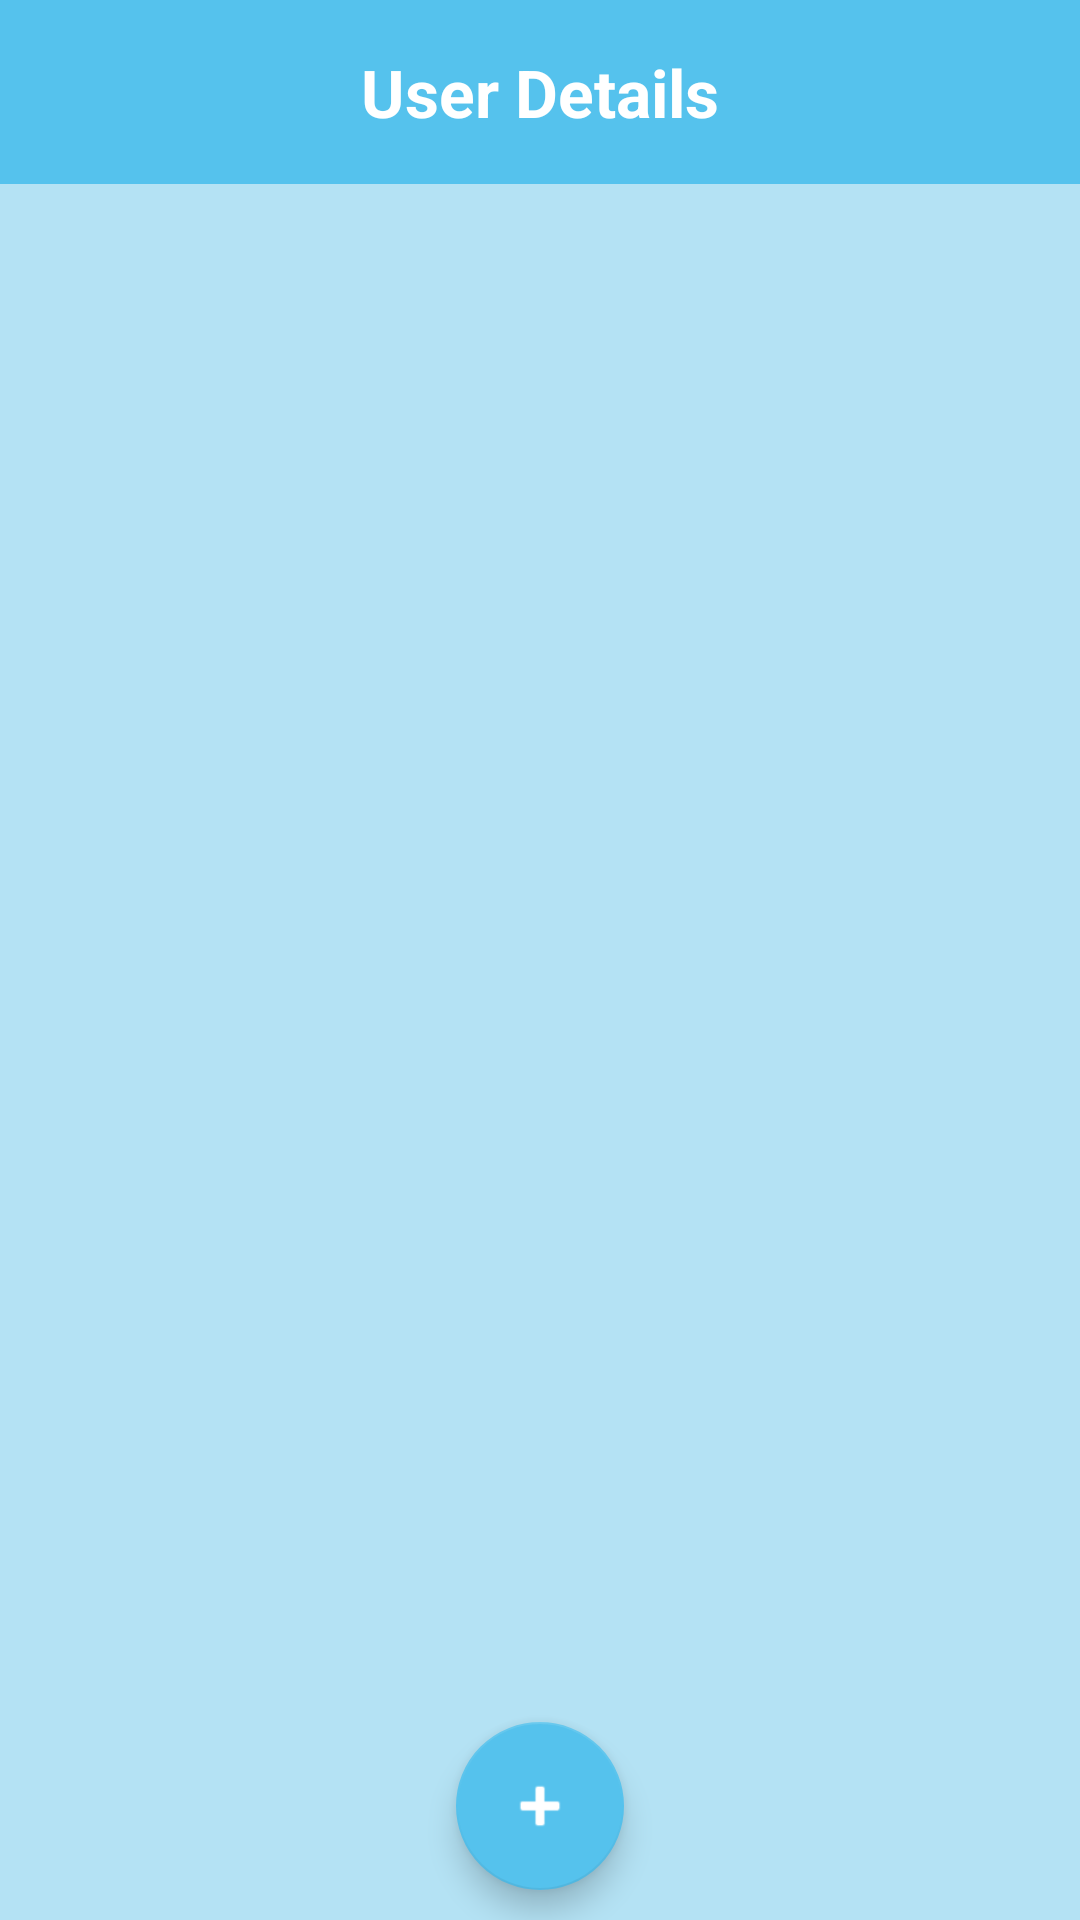

Layout XML and referenced resources for this Android screen:
<!-- AndroidManifest.xml: application theme Theme.AppCompat.Light.NoActionBar -->
<!-- res/layout/activity_showdata.xml -->
<?xml version="1.0" encoding="utf-8"?>
<RelativeLayout xmlns:android="http://schemas.android.com/apk/res/android"
    xmlns:app="http://schemas.android.com/apk/res-auto"
    xmlns:tools="http://schemas.android.com/tools"
    android:id="@+id/main"
    android:layout_width="match_parent"
    android:layout_height="match_parent"
    android:background="@color/skyblue">

    <TextView
        android:id="@+id/tvTitle"
        android:layout_width="match_parent"
        android:layout_height="wrap_content"
        android:background="@color/colorPrimary"
        android:gravity="center"
        android:padding="16dp"
        android:text="User Details"
        android:textColor="@color/white"
        android:textSize="22sp"
        android:textStyle="bold" />

    <TextView
        android:id="@+id/No_user"
        android:layout_width="match_parent"
        android:layout_height="wrap_content"
        android:layout_alignParentBottom="true"
        android:layout_marginBottom="357dp"
        android:foregroundGravity="center"
        android:gravity="center"
        android:padding="16dp"
        android:text="NO Users Found\nAdd Users"
        android:textColor="@color/white"
        android:textSize="22sp"
        android:textStyle="bold"
        android:visibility="gone" />

    <androidx.recyclerview.widget.RecyclerView
        android:id="@+id/recyclerviews"
        android:layout_width="match_parent"
        android:layout_height="match_parent"
        android:layout_below="@id/tvTitle"
        android:layout_marginBottom="70dp"
        android:padding="10dp"
        tools:listitem="@layout/itemsrecyclerview" />

    <com.google.android.material.floatingactionbutton.FloatingActionButton
        android:id="@+id/fabAddUser"
        android:layout_width="wrap_content"
        android:layout_height="wrap_content"
        android:layout_alignParentBottom="true"
        android:layout_centerHorizontal="true"
        android:layout_marginBottom="10dp"
        android:src="@android:drawable/ic_input_add"
        android:tint="@color/white"
        app:backgroundTint="@color/colorPrimary" />

</RelativeLayout>
<!-- res/layout/itemsrecyclerview.xml (included above) -->
<?xml version="1.0" encoding="utf-8"?>
<androidx.cardview.widget.CardView xmlns:android="http://schemas.android.com/apk/res/android"
    xmlns:app="http://schemas.android.com/apk/res-auto"
    android:layout_width="match_parent"
    android:layout_height="wrap_content"
    android:layout_margin="12dp"
    android:background="@android:color/white"
    app:cardCornerRadius="12dp"
    app:cardElevation="6dp">

    <LinearLayout
        android:layout_width="match_parent"
        android:layout_height="wrap_content"
        android:background="@drawable/gradient_background"
        android:orientation="horizontal"
        android:padding="8dp">

        
        <androidx.cardview.widget.CardView
            android:layout_width="60dp"
            android:layout_height="60dp"
            android:layout_gravity="center"
            app:cardCornerRadius="30dp"
            app:cardElevation="4dp">

            <ImageView
                android:id="@+id/imageProfile"
                android:layout_width="match_parent"
                android:layout_height="match_parent"
                android:scaleType="centerCrop"
                android:src="@drawable/user" />
        </androidx.cardview.widget.CardView>

        
        <LinearLayout
            android:layout_width="wrap_content"
            android:layout_height="wrap_content"
            android:layout_weight="1"
            android:orientation="vertical"
            android:paddingStart="12dp">

            
            <LinearLayout
                android:layout_width="wrap_content"
                android:layout_height="wrap_content"
                android:orientation="horizontal">

                <TextView
                    android:id="@+id/textFirstName"
                    android:layout_width="wrap_content"
                    android:layout_height="wrap_content"
                    android:layout_marginEnd="4dp"
                    android:text="First"
                    android:textColor="@android:color/white"
                    android:textSize="16sp"
                    android:textStyle="bold" />

                <TextView
                    android:id="@+id/textMiddleName"
                    android:layout_width="wrap_content"
                    android:layout_height="wrap_content"
                    android:layout_marginEnd="4dp"
                    android:text="Middle"
                    android:textColor="@android:color/white"
                    android:textSize="16sp"
                    android:textStyle="bold" />

                <TextView
                    android:id="@+id/textLastName"
                    android:layout_width="wrap_content"
                    android:layout_height="wrap_content"
                    android:text="Last"
                    android:textColor="@android:color/white"
                    android:textSize="16sp"
                    android:textStyle="bold" />
            </LinearLayout>

            
            <TextView
                android:id="@+id/textPhone"
                android:layout_width="wrap_content"
                android:layout_height="wrap_content"
                android:drawableStart="@android:drawable/ic_menu_call"
                android:drawablePadding="2dp"
                android:gravity="center"
                android:text="+123 456 7890"
                android:textColor="@android:color/white"
                android:textSize="14sp" />

            
            <TextView
                android:id="@+id/textEmail"
                android:layout_width="wrap_content"
                android:layout_height="wrap_content"
                android:drawableStart="@android:drawable/ic_dialog_email"
                android:drawablePadding="2dp"
                android:ellipsize="none"
                android:gravity="center"
                android:text="email@example.com"
                android:textColor="@android:color/white"
                android:textSize="10sp" />


        </LinearLayout>

        <ImageView
            android:id="@+id/btnEdit"
            android:layout_width="32dp"
            android:layout_height="32dp"
            android:layout_gravity="center"
            android:padding="4dp"
            android:src="@android:drawable/ic_menu_edit"
            android:textColor="@android:color/white" />
    </LinearLayout>
</androidx.cardview.widget.CardView>
<!-- resources referenced by this layout -->
<resources>
  <color name="colorPrimary">#55C2ED</color>
  <color name="skyblue">#B4E2F4</color>
  <color name="white">#FFFFFFFF</color>
  <!-- drawable user (drawable) -->
  <vector xmlns:android="http://schemas.android.com/apk/res/android"
      android:width="48dp"
      android:height="48dp"
      android:viewportWidth="24"
      android:viewportHeight="24">
      <path
          android:fillColor="#2196F3"
          android:pathData="M12,8m-4,0a4,4 0,1 1,8 0a4,4 0,1 1,-8 0" />
      <path
          android:fillColor="#00000000"
          android:pathData="M4,20C4,16.686 7.686,14 12,14C16.314,14 20,16.686 20,20"
          android:strokeWidth="2"
          android:strokeColor="#2196F3" />
  </vector>
</resources>
